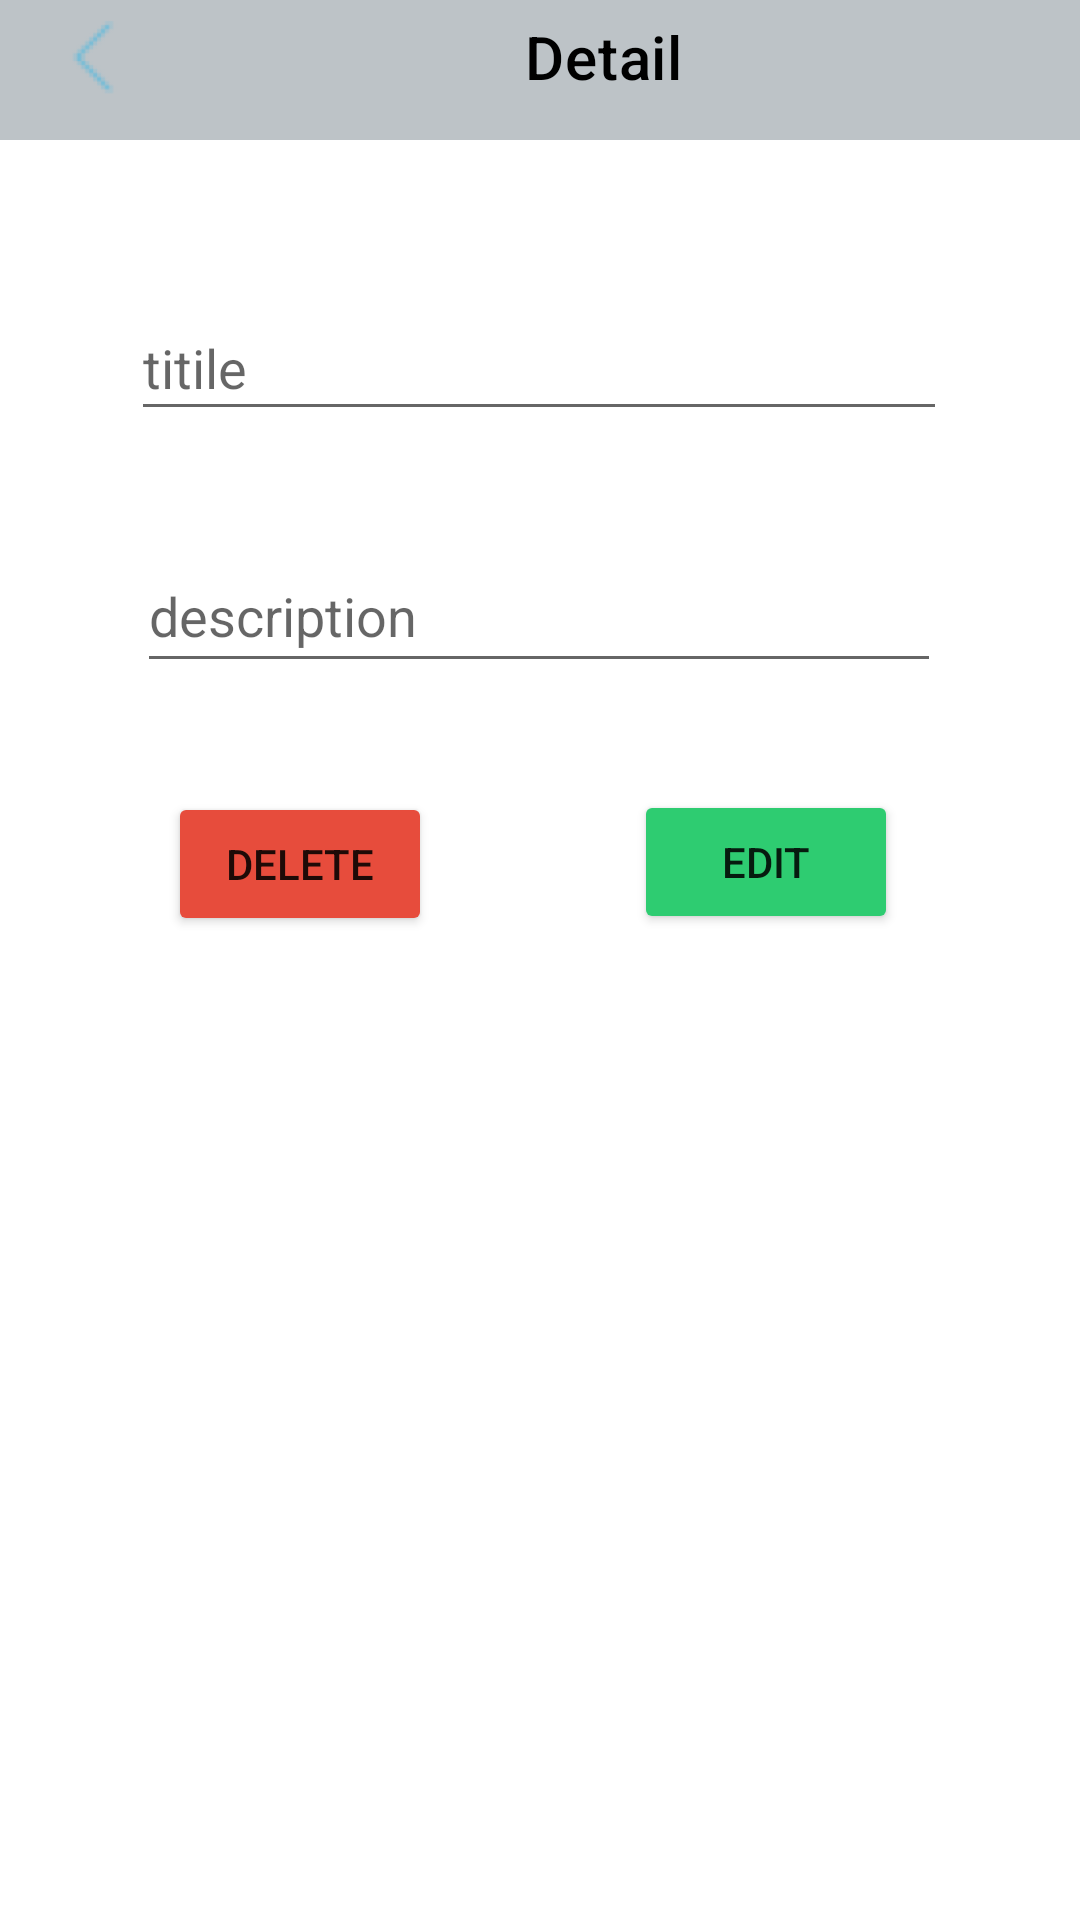

Reconstruct the res/layout file that produces this screen, plus the resources it refers to.
<!-- AndroidManifest.xml: application theme Theme.Sandunsampath -->
<!-- res/layout/activity_detail_to_do.xml -->
<?xml version="1.0" encoding="utf-8"?>
<androidx.constraintlayout.widget.ConstraintLayout xmlns:android="http://schemas.android.com/apk/res/android"
    xmlns:app="http://schemas.android.com/apk/res-auto"
    xmlns:tools="http://schemas.android.com/tools"
    android:layout_width="match_parent"
    android:layout_height="match_parent"
    tools:context=".DetailToDo">

    <com.google.android.material.appbar.AppBarLayout
        android:id="@+id/appBarLayout"
        android:layout_width="match_parent"
        android:layout_height="wrap_content"
        android:layout_marginBottom="603dp"
        app:layout_constraintBottom_toBottomOf="parent"
        app:layout_constraintEnd_toEndOf="parent"
        app:layout_constraintStart_toStartOf="parent"
        app:layout_constraintTop_toTopOf="parent">

        <androidx.constraintlayout.widget.ConstraintLayout
            android:layout_width="match_parent"
            android:layout_height="match_parent">

            <androidx.appcompat.widget.Toolbar
                android:id="@+id/myToolbar"
                android:layout_width="match_parent"
                android:layout_height="wrap_content"
                android:background="?attr/colorPrimary"
                android:minHeight="?attr/actionBarSize"
                android:theme="?attr/actionBarTheme"
                app:layout_constraintEnd_toEndOf="parent"
                app:layout_constraintStart_toStartOf="parent"
                app:layout_constraintTop_toTopOf="parent"
                app:title="Detail"
                app:titleTextColor="@color/black"
                app:titleMarginStart="175dp"/>

            <ImageView
                android:id="@+id/btnBackHome"
                android:layout_width="31dp"
                android:layout_height="31dp"
                android:layout_marginStart="16dp"
                android:contentDescription="@string/todo"
                app:layout_constraintBottom_toBottomOf="parent"
                app:layout_constraintStart_toStartOf="parent"
                app:layout_constraintTop_toTopOf="parent"
                app:layout_constraintVertical_bias="0.52"
                app:srcCompat="@drawable/ic_back" />
        </androidx.constraintlayout.widget.ConstraintLayout>

    </com.google.android.material.appbar.AppBarLayout>

    <EditText
        android:id="@+id/detail_txtTitle"
        android:layout_width="272dp"
        android:layout_height="45dp"
        android:layout_marginTop="52dp"
        android:autofillHints=""
        android:ems="10"
        android:hint="@string/detail_title"
        android:inputType="textPersonName"
        app:layout_constraintEnd_toEndOf="parent"
        app:layout_constraintHorizontal_bias="0.496"
        app:layout_constraintStart_toStartOf="parent"
        app:layout_constraintTop_toBottomOf="@+id/appBarLayout" />

    <EditText
        android:id="@+id/detail_txtDescription"
        android:layout_width="268dp"
        android:layout_height="48dp"
        android:layout_marginTop="36dp"
        android:autofillHints=""
        android:ems="10"
        android:hint="@string/detail_description"
        android:inputType="textPersonName"
        app:layout_constraintEnd_toEndOf="parent"
        app:layout_constraintHorizontal_bias="0.497"
        app:layout_constraintStart_toStartOf="parent"
        app:layout_constraintTop_toBottomOf="@+id/detail_txtTitle" />


    <Button
        android:id="@+id/detail_btnDelete"
        android:layout_width="wrap_content"
        android:layout_height="wrap_content"
        android:layout_marginStart="56dp"
        android:layout_marginBottom="328dp"
        android:text="@string/detail_btnDelete"
        app:backgroundTint="@color/red"
        app:layout_constraintBottom_toBottomOf="parent"
        app:layout_constraintStart_toStartOf="parent"
        app:layout_constraintTop_toBottomOf="@+id/detail_txtDescription"
        app:layout_constraintVertical_bias="1.0" />

    <Button
        android:id="@+id/detail_btnEdit"
        android:layout_width="wrap_content"
        android:layout_height="wrap_content"
        android:layout_marginEnd="60dp"
        android:layout_marginBottom="328dp"
        android:text="@string/detail_btnEdit"
        app:backgroundTint="@color/green"
        app:layout_constraintBottom_toBottomOf="parent"
        app:layout_constraintEnd_toEndOf="parent"
        app:layout_constraintHorizontal_bias="0.99"
        app:layout_constraintStart_toEndOf="@+id/detail_btnDelete"
        app:layout_constraintTop_toBottomOf="@+id/detail_txtDescription"
        app:layout_constraintVertical_bias="0.984" />
</androidx.constraintlayout.widget.ConstraintLayout>
<!-- resources referenced by this layout -->
<resources>
  <color name="black">#FF000000</color>
  <color name="green">#2ecc71</color>
  <color name="red">#e74c3c</color>
  <!-- drawable ic_back: png bitmap (drawable-hdpi, 702 bytes) -->
  <string name="detail_btnDelete">Delete</string>
  <string name="detail_btnEdit">Edit</string>
  <string name="detail_description">description</string>
  <string name="detail_title">titile</string>
  <string name="todo">TODO</string>
  <style name="Theme.Sandunsampath" parent="Theme.MaterialComponents.DayNight.NoActionBar">
          
          <item name="colorPrimary">@color/gray_white</item>
          <item name="colorPrimaryVariant">@color/purple_700</item>
          <item name="colorOnPrimary">@color/white</item>
          
          <item name="colorSecondary">@color/teal_200</item>
          <item name="colorSecondaryVariant">@color/teal_700</item>
          <item name="colorOnSecondary">@color/black</item>
          
          <item name="android:statusBarColor" tools:targetApi="l">?attr/colorPrimaryVariant</item>
          
      </style>
  <color name="gray_white">#bdc3c7</color>
  <color name="purple_700">#FF3700B3</color>
  <color name="white">#FFFFFFFF</color>
  <color name="teal_200">#FF03DAC5</color>
  <color name="teal_700">#FF018786</color>
</resources>
